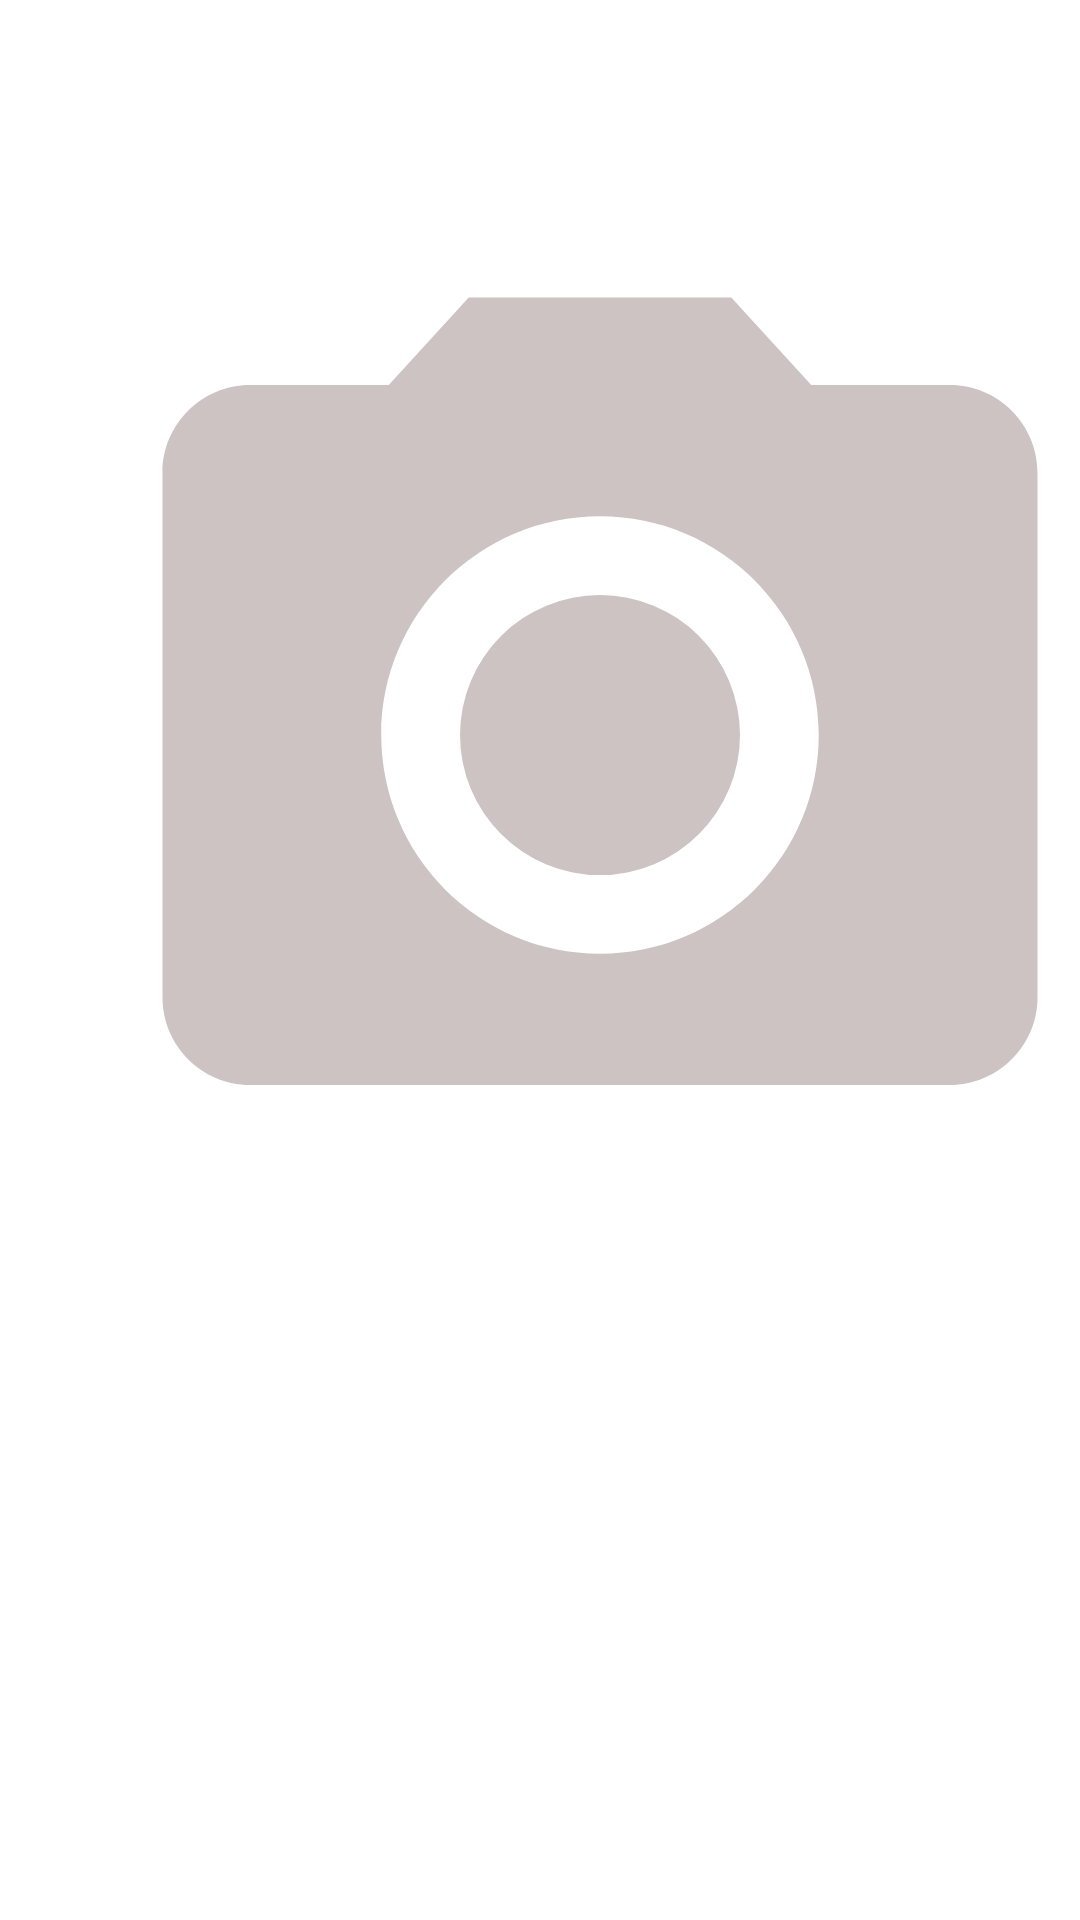

Produce the Android XML layout that renders to this screen, including the resource entries it uses.
<!-- AndroidManifest.xml: application theme Theme.MaterialComponents.Light.NoActionBar -->
<!-- res/layout/fragment_explore.xml -->
<?xml version="1.0" encoding="utf-8"?>
<FrameLayout xmlns:android="http://schemas.android.com/apk/res/android"
    xmlns:tools="http://schemas.android.com/tools"
    android:layout_width="match_parent"
    android:layout_height="match_parent"
    tools:context=".ExploreFragment">

    
    <ImageView
        android:layout_width="350dp"
        android:layout_height="450dp"
        android:layout_marginTop="20dp"
        android:layout_marginLeft="25dp"
        android:background="@color/white"
        android:src="@drawable/ic_baseline_camera_alt_24"
        android:id="@+id/imageCamera"/>

    <androidx.appcompat.widget.AppCompatButton
        android:id="@+id/btnCamera"
        style="@android:style/Widget.Button"
        android:layout_width="match_parent"
        android:layout_height="55dp"
        android:layout_marginTop="650sp"
        android:background="@drawable/background_button"
        android:text="Take Picture"
        android:textColor="#ffffff"
        android:textSize="24sp"
        android:layout_below="@+id/imageCamera"
        android:textStyle="bold" />

</FrameLayout>
<!-- resources referenced by this layout -->
<resources>
  <color name="white">#FFFFFF</color>
  <!-- drawable background_button (drawable) -->
  <?xml version="1.0" encoding="utf-8"?>
  <selector xmlns:android="http://schemas.android.com/apk/res/android">
      <item>
          <shape android:shape="rectangle">
              <solid android:color="#F55959" />
              <corners android:radius="50dp" />
          </shape>
      </item>
  </selector>
  <!-- drawable ic_baseline_camera_alt_24 (drawable) -->
  <vector android:height="24dp" android:tint="#CDC3C3"
      android:viewportHeight="24" android:viewportWidth="24"
      android:width="24dp" xmlns:android="http://schemas.android.com/apk/res/android">
      <path android:fillColor="@android:color/white" android:pathData="M12,12m-3.2,0a3.2,3.2 0,1 1,6.4 0a3.2,3.2 0,1 1,-6.4 0"/>
      <path android:fillColor="@android:color/white" android:pathData="M9,2L7.17,4L4,4c-1.1,0 -2,0.9 -2,2v12c0,1.1 0.9,2 2,2h16c1.1,0 2,-0.9 2,-2L22,6c0,-1.1 -0.9,-2 -2,-2h-3.17L15,2L9,2zM12,17c-2.76,0 -5,-2.24 -5,-5s2.24,-5 5,-5 5,2.24 5,5 -2.24,5 -5,5z"/>
  </vector>
</resources>
